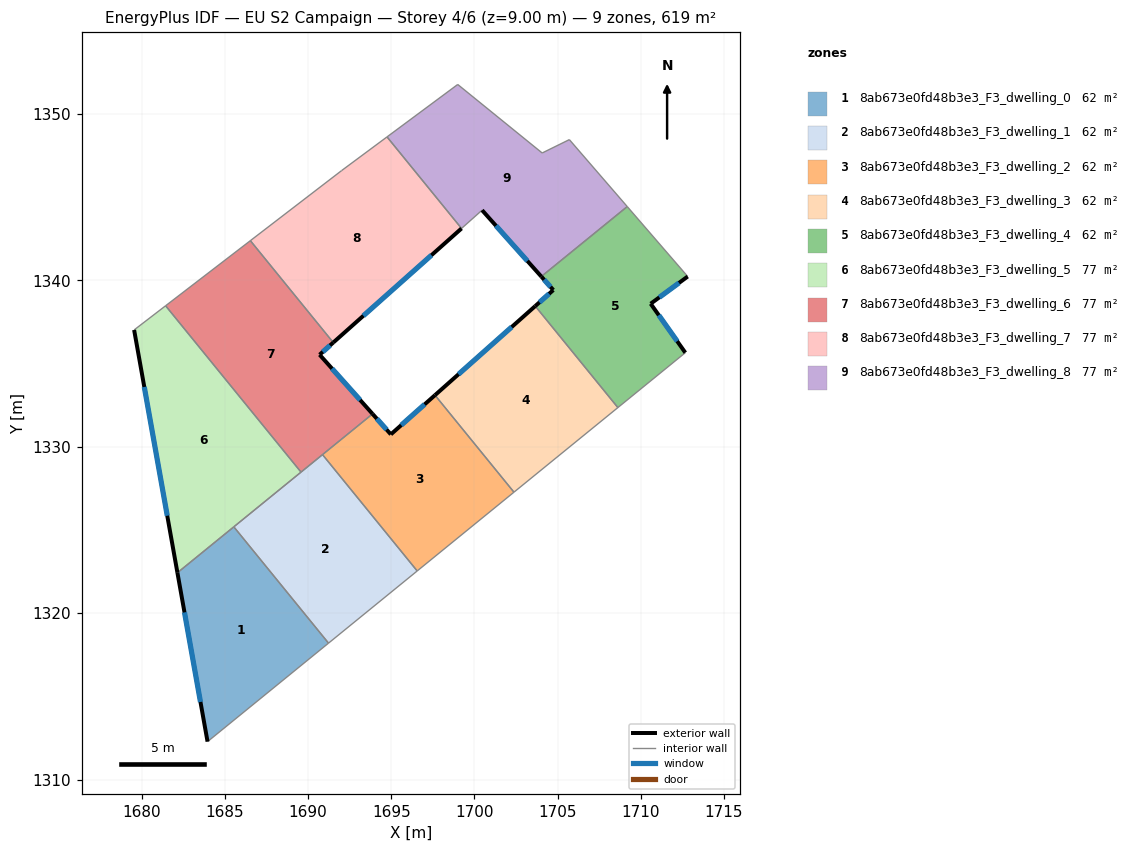
=== STOREY PLAN SPEC (per zone: floor XY polygon, exterior-wall plan segments, windows/doors) ===
zone 1: 8ab673e0fd48b3e3_F3_dwelling_0  (61.9 m²)
  floor: (1685.54, 1325.18) (1691.23, 1318.20) (1683.96, 1312.28) (1682.15, 1322.43)
  exterior wall: (1682.15, 1322.43) – (1683.96, 1312.28)  [10.3 m]
    window: (1682.58, 1320.04) – (1683.53, 1314.66)  [8.7 m²]
  interior walls: 3
zone 2: 8ab673e0fd48b3e3_F3_dwelling_1  (61.9 m²)
  floor: (1690.87, 1329.52) (1696.56, 1322.53) (1691.23, 1318.20) (1685.54, 1325.18)
  interior walls: 5
zone 3: 8ab673e0fd48b3e3_F3_dwelling_2  (61.9 m²)
  floor: (1697.63, 1333.10) (1702.37, 1327.27) (1696.56, 1322.53) (1690.87, 1329.52) (1693.88, 1331.97) (1694.98, 1330.74)
  exterior wall: (1694.98, 1330.74) – (1693.88, 1331.97)  [1.7 m]
    window: (1694.72, 1331.03) – (1694.13, 1331.68)  [1.4 m²]
  exterior wall: (1697.63, 1333.10) – (1694.98, 1330.74)  [3.5 m]
    window: (1697.01, 1332.54) – (1695.60, 1331.29)  [3.0 m²]
  interior walls: 4
zone 4: 8ab673e0fd48b3e3_F3_dwelling_3  (61.9 m²)
  floor: (1703.65, 1338.45) (1708.62, 1332.35) (1702.37, 1327.27) (1697.63, 1333.10)
  exterior wall: (1703.65, 1338.45) – (1697.63, 1333.10)  [8.1 m]
    window: (1702.24, 1337.19) – (1699.04, 1334.35)  [6.8 m²]
  interior walls: 3
zone 5: 8ab673e0fd48b3e3_F3_dwelling_4  (61.9 m²)
  floor: (1709.18, 1344.43) (1712.82, 1340.23) (1710.59, 1338.59) (1712.67, 1335.65) (1708.62, 1332.35) (1703.65, 1338.45) (1704.74, 1339.42) (1704.02, 1340.23)
  exterior wall: (1704.02, 1340.23) – (1704.74, 1339.42)  [1.1 m]
    window: (1704.19, 1340.04) – (1704.57, 1339.61)  [0.9 m²]
  exterior wall: (1710.59, 1338.59) – (1712.82, 1340.23)  [2.8 m]
    window: (1711.11, 1338.98) – (1712.29, 1339.84)  [2.3 m²]
  exterior wall: (1712.67, 1335.65) – (1710.59, 1338.59)  [3.6 m]
    window: (1712.18, 1336.34) – (1711.08, 1337.90)  [3.0 m²]
  exterior wall: (1704.74, 1339.42) – (1703.65, 1338.45)  [1.5 m]
    window: (1704.48, 1339.19) – (1703.91, 1338.68)  [1.2 m²]
  interior walls: 4
zone 6: 8ab673e0fd48b3e3_F3_dwelling_5  (77.4 m²)
  floor: (1681.44, 1338.47) (1689.58, 1328.47) (1682.15, 1322.43) (1679.55, 1337.02)
  exterior wall: (1679.55, 1337.02) – (1682.15, 1322.43)  [14.8 m]
    window: (1680.16, 1333.59) – (1681.54, 1325.85)  [12.5 m²]
  interior walls: 4
zone 7: 8ab673e0fd48b3e3_F3_dwelling_6  (77.4 m²)
  floor: (1691.52, 1336.26) (1690.69, 1335.53) (1693.88, 1331.97) (1689.58, 1328.47) (1681.44, 1338.47) (1686.53, 1342.38)
  exterior wall: (1693.88, 1331.97) – (1690.69, 1335.53)  [4.8 m]
    window: (1693.13, 1332.81) – (1691.44, 1334.69)  [4.0 m²]
  exterior wall: (1690.69, 1335.53) – (1691.52, 1336.26)  [1.1 m]
    window: (1690.89, 1335.70) – (1691.32, 1336.09)  [0.9 m²]
  interior walls: 5
zone 8: 8ab673e0fd48b3e3_F3_dwelling_7  (77.4 m²)
  floor: (1694.75, 1348.62) (1699.22, 1343.12) (1691.52, 1336.26) (1686.53, 1342.38) (1692.02, 1346.59)
  exterior wall: (1691.52, 1336.26) – (1699.22, 1343.12)  [10.3 m]
    window: (1693.33, 1337.87) – (1697.41, 1341.51)  [8.7 m²]
  interior walls: 4
zone 9: 8ab673e0fd48b3e3_F3_dwelling_8  (77.4 m²)
  floor: (1705.70, 1348.46) (1709.18, 1344.43) (1704.02, 1340.23) (1700.46, 1344.21) (1699.22, 1343.12) (1694.75, 1348.62) (1698.99, 1351.77) (1704.07, 1347.65)
  exterior wall: (1700.46, 1344.21) – (1704.02, 1340.23)  [5.3 m]
    window: (1701.29, 1343.28) – (1703.18, 1341.16)  [4.5 m²]
  interior walls: 7

=== DERIVED (storey summary) ===
Building: EU S2 Campaign
Storey: 4 of 6  (floor level z = 9.00 m)
Storey gross floor area: 619.4 m²
Zones on this storey: 9
  - 8ab673e0fd48b3e3_F3_dwelling_0: floor 61.9 m²; exterior wall 10.3 m (30.9 m²); 1 window(s) 8.7 m²; WWR 28.1%
  - 8ab673e0fd48b3e3_F3_dwelling_1: floor 61.9 m²
  - 8ab673e0fd48b3e3_F3_dwelling_2: floor 61.9 m²; exterior wall 5.2 m (15.6 m²); 2 window(s) 4.4 m²; WWR 28.1%
  - 8ab673e0fd48b3e3_F3_dwelling_3: floor 61.9 m²; exterior wall 8.1 m (24.2 m²); 1 window(s) 6.8 m²; WWR 28.1%
  - 8ab673e0fd48b3e3_F3_dwelling_4: floor 61.9 m²; exterior wall 8.9 m (26.7 m²); 4 window(s) 7.5 m²; WWR 28.1%
  - 8ab673e0fd48b3e3_F3_dwelling_5: floor 77.4 m²; exterior wall 14.8 m (44.5 m²); 1 window(s) 12.5 m²; WWR 28.1%
  - 8ab673e0fd48b3e3_F3_dwelling_6: floor 77.4 m²; exterior wall 5.9 m (17.6 m²); 2 window(s) 5.0 m²; WWR 28.1%
  - 8ab673e0fd48b3e3_F3_dwelling_7: floor 77.4 m²; exterior wall 10.3 m (30.9 m²); 1 window(s) 8.7 m²; WWR 28.1%
  - 8ab673e0fd48b3e3_F3_dwelling_8: floor 77.4 m²; exterior wall 5.3 m (16.0 m²); 1 window(s) 4.5 m²; WWR 28.1%
Zone adjacency (shared interzone walls):
  - 8ab673e0fd48b3e3_F3_dwelling_0 ↔ 8ab673e0fd48b3e3_F3_dwelling_1
  - 8ab673e0fd48b3e3_F3_dwelling_0 ↔ 8ab673e0fd48b3e3_F3_dwelling_5
  - 8ab673e0fd48b3e3_F3_dwelling_1 ↔ 8ab673e0fd48b3e3_F3_dwelling_2
  - 8ab673e0fd48b3e3_F3_dwelling_1 ↔ 8ab673e0fd48b3e3_F3_dwelling_5
  - 8ab673e0fd48b3e3_F3_dwelling_1 ↔ 8ab673e0fd48b3e3_F3_dwelling_6
  - 8ab673e0fd48b3e3_F3_dwelling_2 ↔ 8ab673e0fd48b3e3_F3_dwelling_3
  - 8ab673e0fd48b3e3_F3_dwelling_2 ↔ 8ab673e0fd48b3e3_F3_dwelling_6
  - 8ab673e0fd48b3e3_F3_dwelling_3 ↔ 8ab673e0fd48b3e3_F3_dwelling_4
  - 8ab673e0fd48b3e3_F3_dwelling_4 ↔ 8ab673e0fd48b3e3_F3_dwelling_8
  - 8ab673e0fd48b3e3_F3_dwelling_5 ↔ 8ab673e0fd48b3e3_F3_dwelling_6
  - 8ab673e0fd48b3e3_F3_dwelling_6 ↔ 8ab673e0fd48b3e3_F3_dwelling_7
  - 8ab673e0fd48b3e3_F3_dwelling_7 ↔ 8ab673e0fd48b3e3_F3_dwelling_8